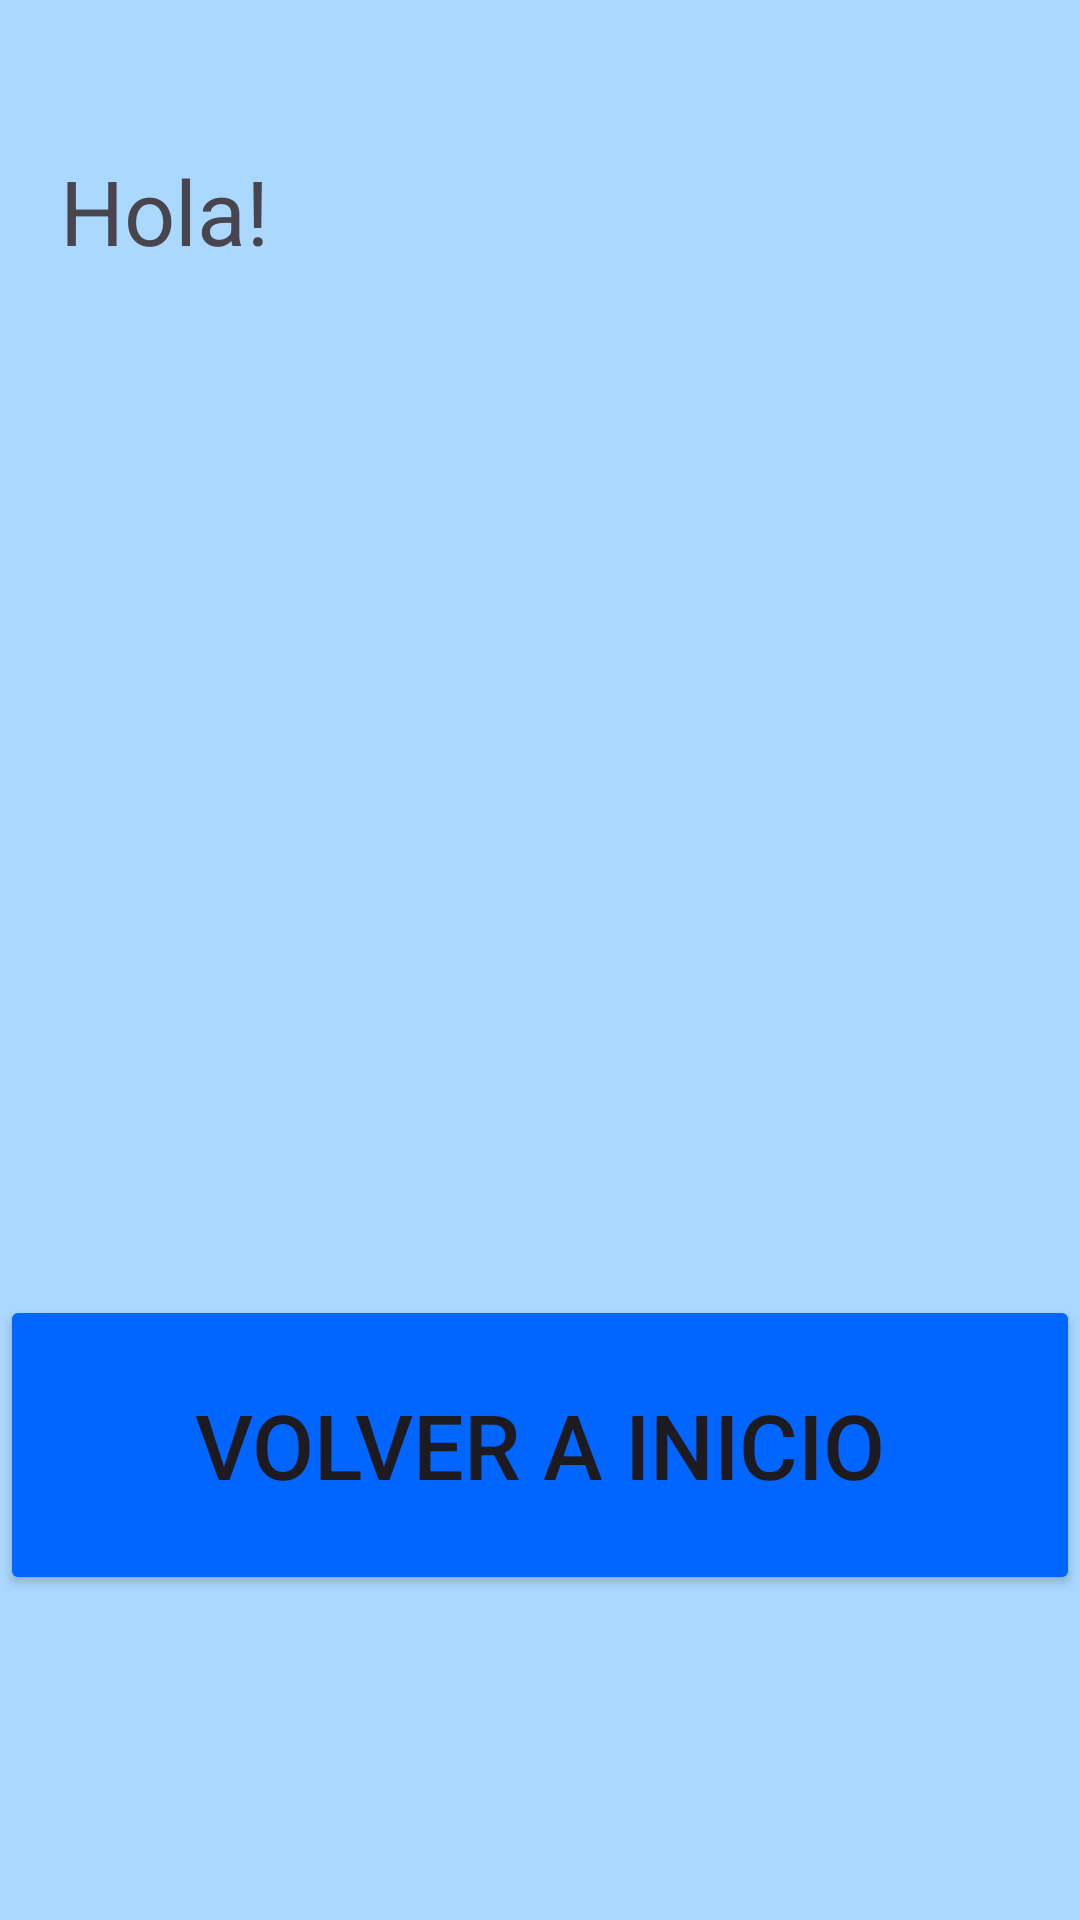

Reconstruct the res/layout file that produces this screen, plus the resources it refers to.
<!-- AndroidManifest.xml: application theme Theme.MyFirstAppTUSINICIALES -->
<!-- res/layout/activity_third.xml -->
<?xml version="1.0" encoding="utf-8"?>
<androidx.constraintlayout.widget.ConstraintLayout xmlns:android="http://schemas.android.com/apk/res/android"
    xmlns:app="http://schemas.android.com/apk/res-auto"
    xmlns:tools="http://schemas.android.com/tools"
    android:id="@+id/main"
    android:layout_width="match_parent"
    android:layout_height="match_parent"
    tools:context=".ThirdActivity">

    <LinearLayout
        android:layout_width="match_parent"
        android:layout_height="match_parent"
        android:orientation="vertical"

        android:background="@color/blueFondo"
        tools:layout_editor_absoluteX="1dp"
        tools:layout_editor_absoluteY="1dp">

        <TextView
            android:id="@+id/textHola"
            android:layout_width="match_parent"
            android:layout_height="wrap_content"
            android:layout_marginTop="50dp"
            android:layout_marginBottom="20dp"
            android:textSize="30sp"
            android:layout_marginLeft="20dp"
            android:layout_marginRight="20dp"
            android:text="Hola!" />

        <TextView
            android:id="@+id/textPutIm"
            android:layout_width="match_parent"
            android:layout_height="wrap_content"
            android:textSize="30sp"
            android:layout_marginLeft="20dp"
            android:layout_marginRight="20dp"
            android:layout_marginBottom="20dp"
            android:text="" />

        <TextView
            android:id="@+id/textPutAge"
            android:layout_width="match_parent"
            android:layout_height="wrap_content"
            android:textSize="30sp"
            android:layout_marginLeft="20dp"
            android:layout_marginRight="20dp"
            android:layout_marginBottom="20dp"
            android:text="" />

        <TextView
            android:id="@+id/textPutStature"
            android:layout_width="match_parent"
            android:layout_height="wrap_content"
            android:textSize="30sp"
            android:layout_marginLeft="20dp"
            android:layout_marginRight="20dp"
            android:layout_marginBottom="20dp"
            android:text="" />

        <TextView
            android:id="@+id/textMayorEdad"
            android:layout_width="match_parent"
            android:layout_height="wrap_content"
            android:textSize="30sp"
            android:layout_marginLeft="20dp"
            android:layout_marginRight="20dp"
            android:layout_marginBottom="100dp"
            android:text="" />

        <Button
            android:id="@+id/buttonmain"
            android:layout_width="match_parent"
            android:layout_height="wrap_content"
            android:textSize="30dp"
            android:backgroundTint="@color/blueButton"
            android:height="100dp"
            android:text="Volver a Inicio" />
    </LinearLayout>
</androidx.constraintlayout.widget.ConstraintLayout>
<!-- resources referenced by this layout -->
<resources>
  <color name="blueButton">#0066FF</color>
  <color name="blueFondo">#AAD8FF</color>
  <style name="Theme.MyFirstAppTUSINICIALES" parent="Base.Theme.MyFirstAppTUSINICIALES" />
  <style name="Base.Theme.MyFirstAppTUSINICIALES" parent="Theme.Material3.DayNight.NoActionBar">
          
          
      </style>
</resources>
